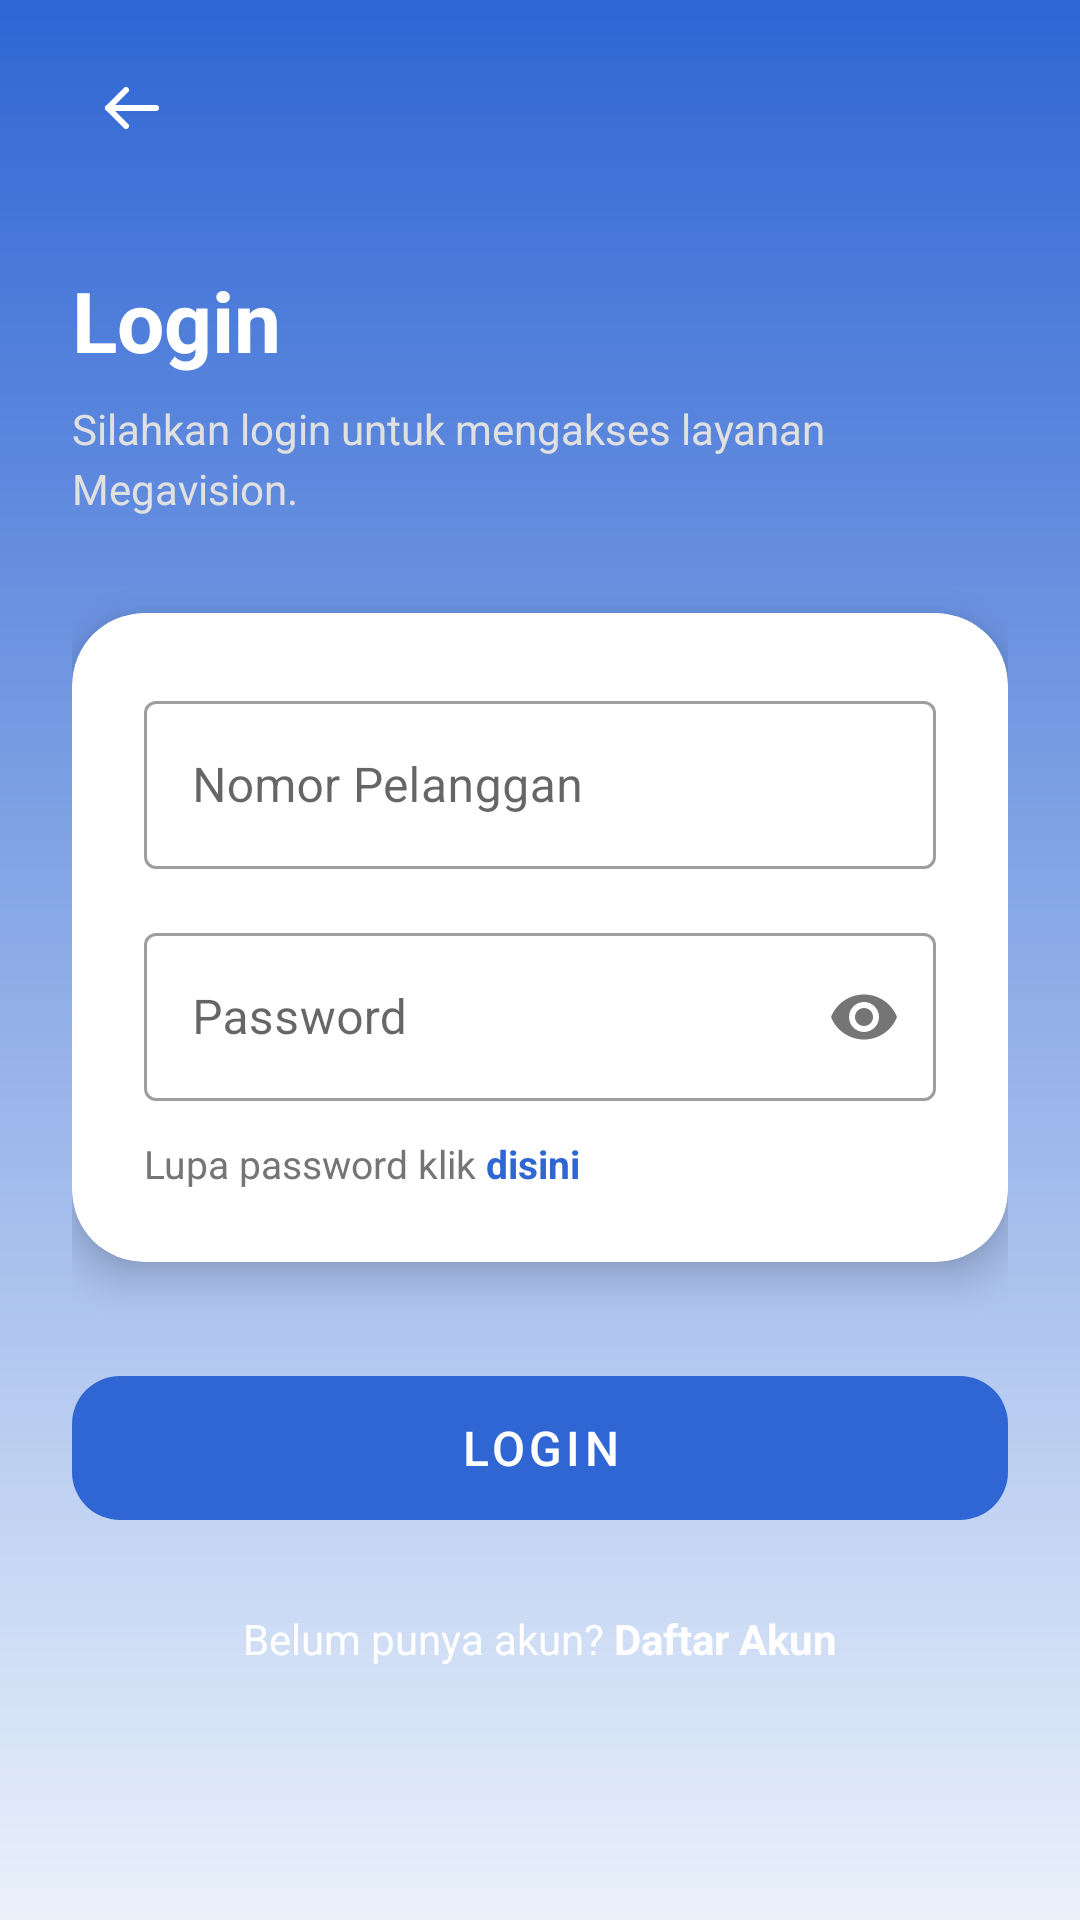

Android layout source for this screen:
<!-- AndroidManifest.xml: application theme Theme.AplikasiMegavision -->
<!-- res/layout/fragment_login.xml -->
<?xml version="1.0" encoding="utf-8"?>
<androidx.core.widget.NestedScrollView
    xmlns:android="http://schemas.android.com/apk/res/android"
    xmlns:app="http://schemas.android.com/apk/res-auto"
    android:layout_width="match_parent"
    android:layout_height="match_parent"
    android:background="@drawable/bg_gradient_blue"
    android:fillViewport="true">

    <androidx.constraintlayout.widget.ConstraintLayout
        android:layout_width="match_parent"
        android:layout_height="wrap_content"
        android:paddingHorizontal="24dp"
        android:paddingBottom="32dp">

        <ImageButton
            android:id="@+id/btn_back"
            android:layout_width="40dp"
            android:layout_height="40dp"
            android:src="@drawable/ic_arrow_back"
            android:background="?attr/selectableItemBackgroundBorderless"
            app:tint="@color/white"
            android:contentDescription="Kembali"
            android:layout_marginTop="16dp"
            app:layout_constraintTop_toTopOf="parent"
            app:layout_constraintStart_toStartOf="parent" />

        <TextView
            android:id="@+id/tv_title"
            android:layout_width="0dp"
            android:layout_height="wrap_content"
            android:text="Login"
            android:textSize="28sp"
            android:textStyle="bold"
            android:textColor="@color/white"
            android:layout_marginTop="32dp"
            app:layout_constraintTop_toBottomOf="@id/btn_back"
            app:layout_constraintStart_toStartOf="parent"
            app:layout_constraintEnd_toEndOf="parent" />

        <TextView
            android:id="@+id/tv_description"
            android:layout_width="0dp"
            android:layout_height="wrap_content"
            android:text="Silahkan login untuk mengakses layanan Megavision."
            android:textSize="14sp"
            android:textColor="#E0E0E0"
            android:lineSpacingMultiplier="1.2"
            android:layout_marginTop="8dp"
            app:layout_constraintTop_toBottomOf="@id/tv_title"
            app:layout_constraintStart_toStartOf="parent"
            app:layout_constraintEnd_toEndOf="parent" />

        <com.google.android.material.card.MaterialCardView
            android:id="@+id/card_form"
            android:layout_width="0dp"
            android:layout_height="wrap_content"
            app:cardCornerRadius="24dp"
            app:cardElevation="8dp"
            android:layout_marginTop="32dp"
            app:cardBackgroundColor="@color/white"
            app:layout_constraintTop_toBottomOf="@id/tv_description"
            app:layout_constraintStart_toStartOf="parent"
            app:layout_constraintEnd_toEndOf="parent">

            <LinearLayout
                android:layout_width="match_parent"
                android:layout_height="wrap_content"
                android:orientation="vertical"
                android:padding="24dp">

                <com.google.android.material.textfield.TextInputLayout
                    android:id="@+id/til_nomor_pelanggan"
                    style="@style/Widget.MaterialComponents.TextInputLayout.OutlinedBox"
                    android:layout_width="match_parent"
                    android:layout_height="wrap_content"
                    android:hint="Nomor Pelanggan">
                    <com.google.android.material.textfield.TextInputEditText
                        android:id="@+id/et_nomor_pelanggan"
                        android:layout_width="match_parent"
                        android:layout_height="56dp"
                        android:inputType="number"
                        android:textColor="@color/text_primary" />
                </com.google.android.material.textfield.TextInputLayout>

                <com.google.android.material.textfield.TextInputLayout
                    android:id="@+id/til_password"
                    style="@style/Widget.MaterialComponents.TextInputLayout.OutlinedBox"
                    android:layout_width="match_parent"
                    android:layout_height="wrap_content"
                    android:layout_marginTop="16dp"
                    android:hint="Password"
                    app:passwordToggleEnabled="true">
                    <com.google.android.material.textfield.TextInputEditText
                        android:id="@+id/et_password"
                        android:layout_width="match_parent"
                        android:layout_height="56dp"
                        android:inputType="textPassword"
                        android:textColor="@color/text_primary" />
                </com.google.android.material.textfield.TextInputLayout>

                <LinearLayout
                    android:layout_width="wrap_content"
                    android:layout_height="wrap_content"
                    android:orientation="horizontal"
                    android:layout_marginTop="12dp">
                    <TextView
                        android:layout_width="wrap_content"
                        android:layout_height="wrap_content"
                        android:text="Lupa password klik "
                        android:textSize="13sp"
                        android:textColor="@color/text_secondary" />
                    <TextView
                        android:id="@+id/tv_lupa_password"
                        android:layout_width="wrap_content"
                        android:layout_height="wrap_content"
                        android:text="disini"
                        android:textSize="13sp"
                        android:textStyle="bold"
                        android:textColor="@color/megavision_blue" />
                </LinearLayout>

            </LinearLayout>
        </com.google.android.material.card.MaterialCardView>

        <com.google.android.material.button.MaterialButton
            android:id="@+id/btn_submit"
            android:layout_width="0dp"
            android:layout_height="60dp"
            android:text="Login"
            android:textSize="16sp"
            android:textColor="@color/white"
            android:enabled="false"
            app:backgroundTint="@color/megavision_blue"
            app:cornerRadius="16dp"
            android:layout_marginTop="32dp"
            app:layout_constraintTop_toBottomOf="@id/card_form"
            app:layout_constraintStart_toStartOf="parent"
            app:layout_constraintEnd_toEndOf="parent" />

        <LinearLayout
            android:layout_width="wrap_content"
            android:layout_height="wrap_content"
            android:orientation="horizontal"
            android:layout_marginTop="24dp"
            app:layout_constraintTop_toBottomOf="@id/btn_submit"
            app:layout_constraintStart_toStartOf="parent"
            app:layout_constraintEnd_toEndOf="parent">
            <TextView
                android:layout_width="wrap_content"
                android:layout_height="wrap_content"
                android:text="Belum punya akun? "
                android:textSize="14sp"
                android:textColor="@color/white" />
            <TextView
                android:id="@+id/tv_daftar_akun"
                android:layout_width="wrap_content"
                android:layout_height="wrap_content"
                android:text="Daftar Akun"
                android:textSize="14sp"
                android:textStyle="bold"
                android:textColor="@color/white" />
        </LinearLayout>

    </androidx.constraintlayout.widget.ConstraintLayout>
</androidx.core.widget.NestedScrollView>
<!-- resources referenced by this layout -->
<resources>
  <color name="megavision_blue">#2F66D4</color>
  <color name="text_primary">#333333</color>
  <color name="text_secondary">#757575</color>
  <color name="white">#FFFFFF</color>
  <!-- drawable bg_gradient_blue (drawable) -->
  <?xml version="1.0" encoding="utf-8"?>
  <shape xmlns:android="http://schemas.android.com/apk/res/android">
      <gradient
          android:startColor="#2F66D4"
          android:endColor="#EAF1FB"
          android:angle="270" /> </shape>
  <!-- drawable ic_arrow_back (drawable) -->
  <?xml version="1.0" encoding="utf-8"?>
  <vector xmlns:android="http://schemas.android.com/apk/res/android"
      android:width="24dp"
      android:height="24dp"
      android:viewportWidth="24"
      android:viewportHeight="24">
  
      <path
          android:fillColor="@android:color/transparent"
          android:pathData="M20,12H4"
          android:strokeColor="@color/text_primary"
          android:strokeWidth="2"
          android:strokeLineCap="round"
          android:strokeLineJoin="round" />
  
      <path
          android:fillColor="@android:color/transparent"
          android:pathData="M10,6L4,12L10,18"
          android:strokeColor="@color/text_primary"
          android:strokeWidth="2"
          android:strokeLineCap="round"
          android:strokeLineJoin="round" />
  
  </vector>
  <style name="Theme.AplikasiMegavision" parent="Base.Theme.AplikasiMegavision" />
  <style name="Base.Theme.AplikasiMegavision" parent="Theme.MaterialComponents.DayNight.NoActionBar">
          <item name="colorPrimary">#FF6200EE</item>
          <item name="colorPrimaryVariant">#FF3700B3</item>
          <item name="colorOnPrimary">#FFFFFFFF</item>
  
          <item name="colorSecondary">#FF03DAC5</item>
          <item name="colorSecondaryVariant">#FF018786</item>
          <item name="colorOnSecondary">#FF000000</item>
  
          <item name="android:windowBackground">#FFFFFFFF</item>
      </style>
</resources>
